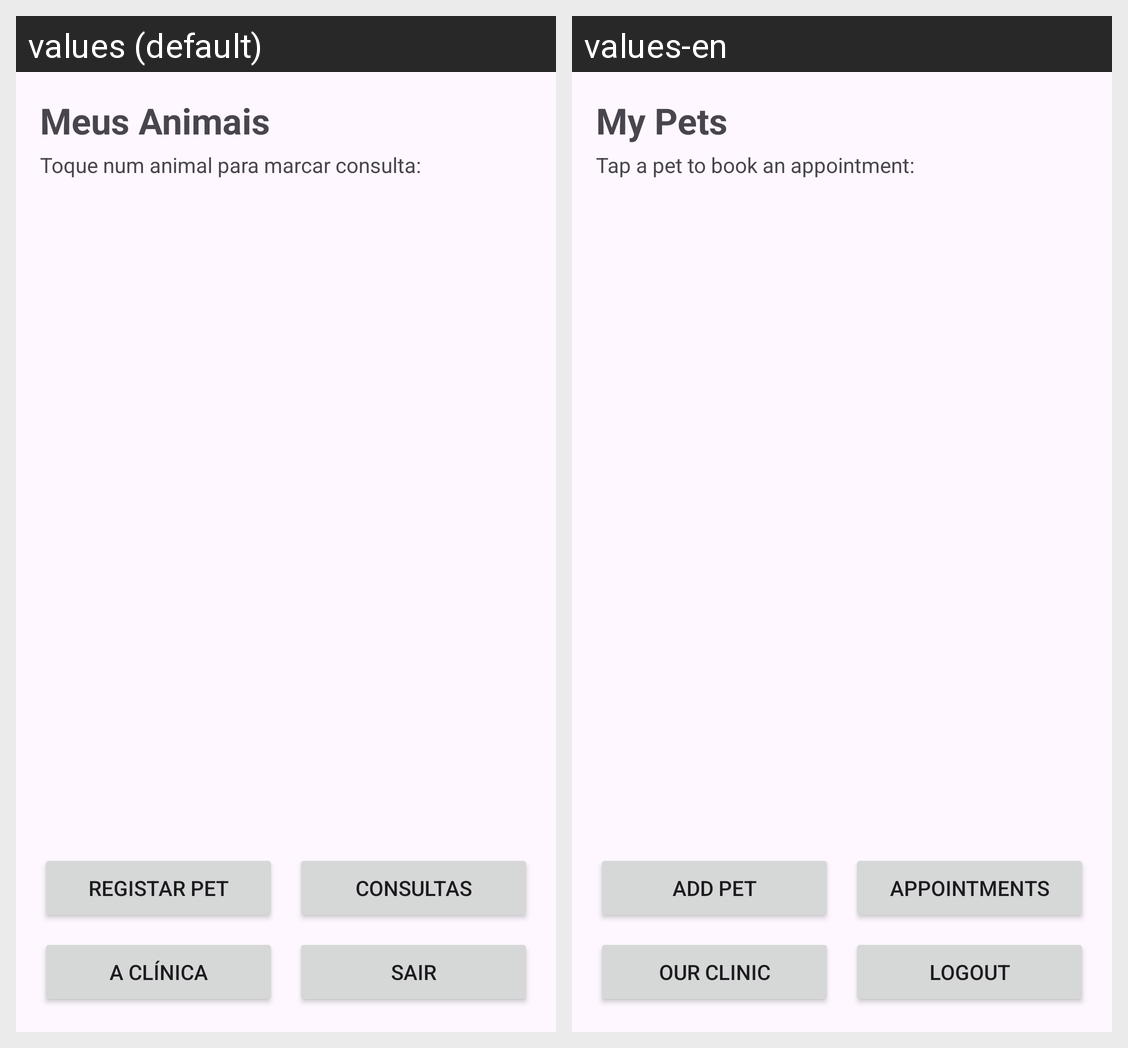

Translations of the strings shown on this Android screen, per locale in the grid:
Android screen res/layout/activity_tutor_home.xml rendered under 2 locales, left to right: values (default), values-en. Device: Nexus 5 (rendered at 1080×1920; each locale shown at half size, 540×960, under a caption strip naming it); theme Theme.PortalPet.
Strings drawn on this screen, with the default value and each locale's value (text and hints the layout hard-codes, and strings that could not be matched under every locale, appear in the picture but are not listed):

titulo_tutor_home
  values: Meus Animais
  values-en: My Pets

subtitulo_tutor_home
  values: Toque num animal para marcar consulta:
  values-en: Tap a pet to book an appointment:

btn_novo_pet
  values: Registar Pet
  values-en: Add Pet

btn_minhas_consultas
  values: Consultas
  values-en: Appointments

btn_sobre_clinica
  values: A Clínica
  values-en: Our Clinic

btn_sair
  values: Sair
  values-en: Logout
